Run: headless pygame with SDL's dummy video driver; simulated clock (each Clock.tick advances the game by its frame time, no real sleeping); random seed 0; keys injected as events and as key.get_pressed() state; mouse plan: one left click at the window centre at the start of phase 2, then a move to the lower-right quarter at the start of phase 3.
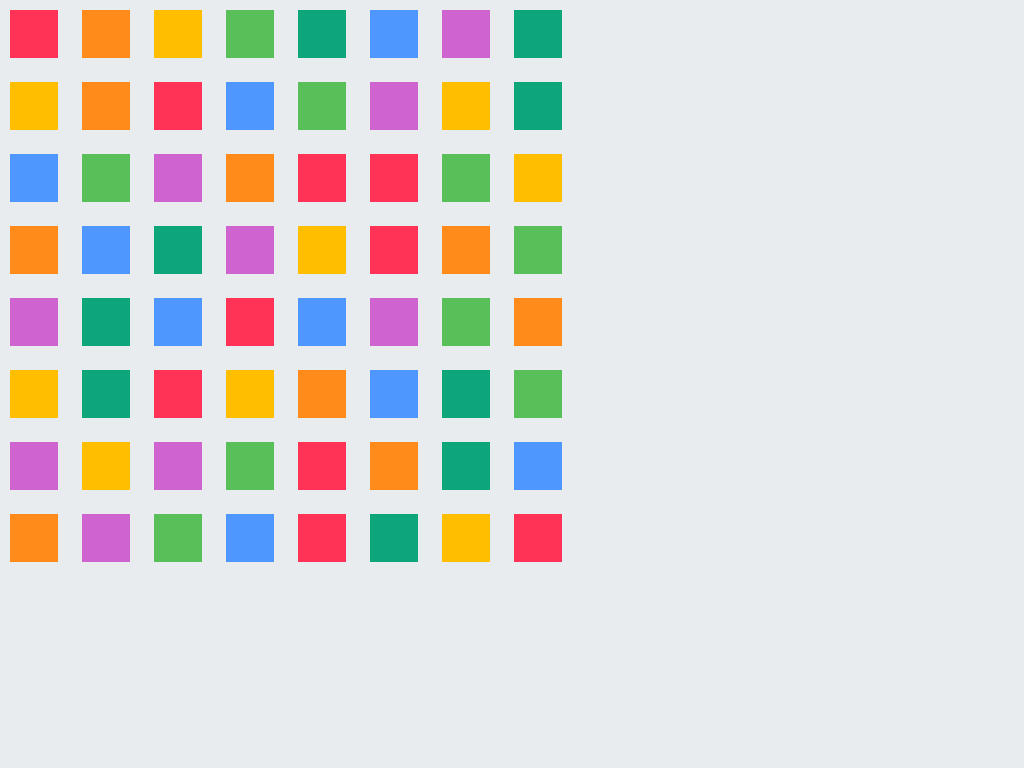
Frame 1 of 4 · flips 1–60 · no input
Frame 2 of 4 · flips 61–180 · clicked the window centre · tapped SPACE, RETURN · held RIGHT (→), D · screen unchanged from frame 1, image omitted
Frame 3 of 4 · flips 181–300 · moved the mouse to the lower-right quarter · held DOWN (↓), S · screen unchanged from frame 2, image omitted
Frame 4 of 4 · flips 301–420 · held LEFT (←), A, UP (↑), W · screen unchanged from frame 3, image omitted

The pygame program that drew these frames:

import pygame
import random

# setup classes
class Tile(pygame.sprite.Sprite):
    def __init__(self, x, y, color, size):
        super().__init__()

        self.image = pygame.Surface((size, size))
        self.image.fill(color)
        self.color = color

        self.rect = self.image.get_rect()
        self.rect.x = x
        self.rect.y = y

    def check_click(self, mouse, selected_group):
        if self.rect.collidepoint(mouse):
            if selected_group.has(self):
                selected_group.remove(self)
            else:
                selected_group.add(self)
            return(True)
        return(False)


# define functions
def check_matches(tile_grid, grid_size, colors, mode="full"):
    matches = []

    # check for horizontal matches
    if (mode == "row") or (mode == "full"):
        for row in range(grid_size):
            tile_run = []
            for col in range(grid_size):
                t = tile_grid[row][col]
                if (len(tile_run) == 0) or (t.color == tile_run[-1].color):
                    tile_run.append(t)
                else:
                    if len(tile_run) >= 3:
                        matches.append(tile_run)
                    tile_run = [t]

    # check for vertical matches
    if (mode == "col") or (mode == "full"):
        for col in range(grid_size):
            tile_run = []
            for row in range(grid_size):
                t = tile_grid[row][col]
                if (len(tile_run) == 0) or (t.color == tile_run[-1].color):
                    tile_run.append(t)
                else:
                    if len(tile_run) >= 3:
                        matches.append(tile_run)
                    tile_run = [t]
    
    # randomize any matching tiles
    for group in matches:
        for t in group:
            t.color = random.choice(colors)
            t.image.fill(t.color)
    # check again to remove any newly created matches
    if len(matches) > 0:
        check_matches(tile_grid, grid_size, colors)


# create game window
pygame.init()
window = pygame.display.set_mode((1024,768))
pygame.display.set_caption("Match 3 Game")

# tile grid parameters
start_x = 10    # starting x of grid
start_y = 10    # starting y of grid
size = 48       # side length of tiles
spacing = 24    # spacing between tiles
grid_size = 8   # number of tiles per row/column

colors = [pygame.Color("#ff3355"),  # red
          pygame.Color("#ff8c1a"),  # orange
          pygame.Color("#ffbf00"),  # yellow
          pygame.Color("#59c059"),  # green
          pygame.Color("#0da57a"),  # teal
          pygame.Color("#4d97ff"),  # blue
          pygame.Color("#cf63cf")]  # purple

# create tiles
tile_grid = []
tiles = pygame.sprite.Group()
selected = pygame.sprite.Group()
color_bag = colors
color_index = 0

for row in range(grid_size):
    tile_grid.append([])
    for col in range(grid_size):
        x = start_x + (size + spacing) * (col % grid_size)
        y = start_y + (size + spacing) * (row % grid_size)
        if color_index == 7:
            random.shuffle(color_bag)
            color_index = 0
        color = color_bag[color_index]
        color_index += 1
        tile_grid[row].append(Tile(x, y, color, size))
        tiles.add(tile_grid[row][col])

check_matches(tile_grid, grid_size, colors)

# game loop
running = True
while running == True:
    for event in pygame.event.get():
        if event.type == pygame.QUIT:
            running = False
        if event.type == pygame.MOUSEBUTTONDOWN and event.button == 1:
            mouse_pos = pygame.mouse.get_pos()
            for t in tiles:
                click = t.check_click(event.pos, selected)
                if click == True:
                    t.image.fill(t.color)
    for t in selected:
        t.image.fill((0,255,0))
    
    window.fill(pygame.Color("#e9ecef")) # grey background
    tiles.update()
    tiles.draw(window)
    pygame.display.update()

pygame.quit()
